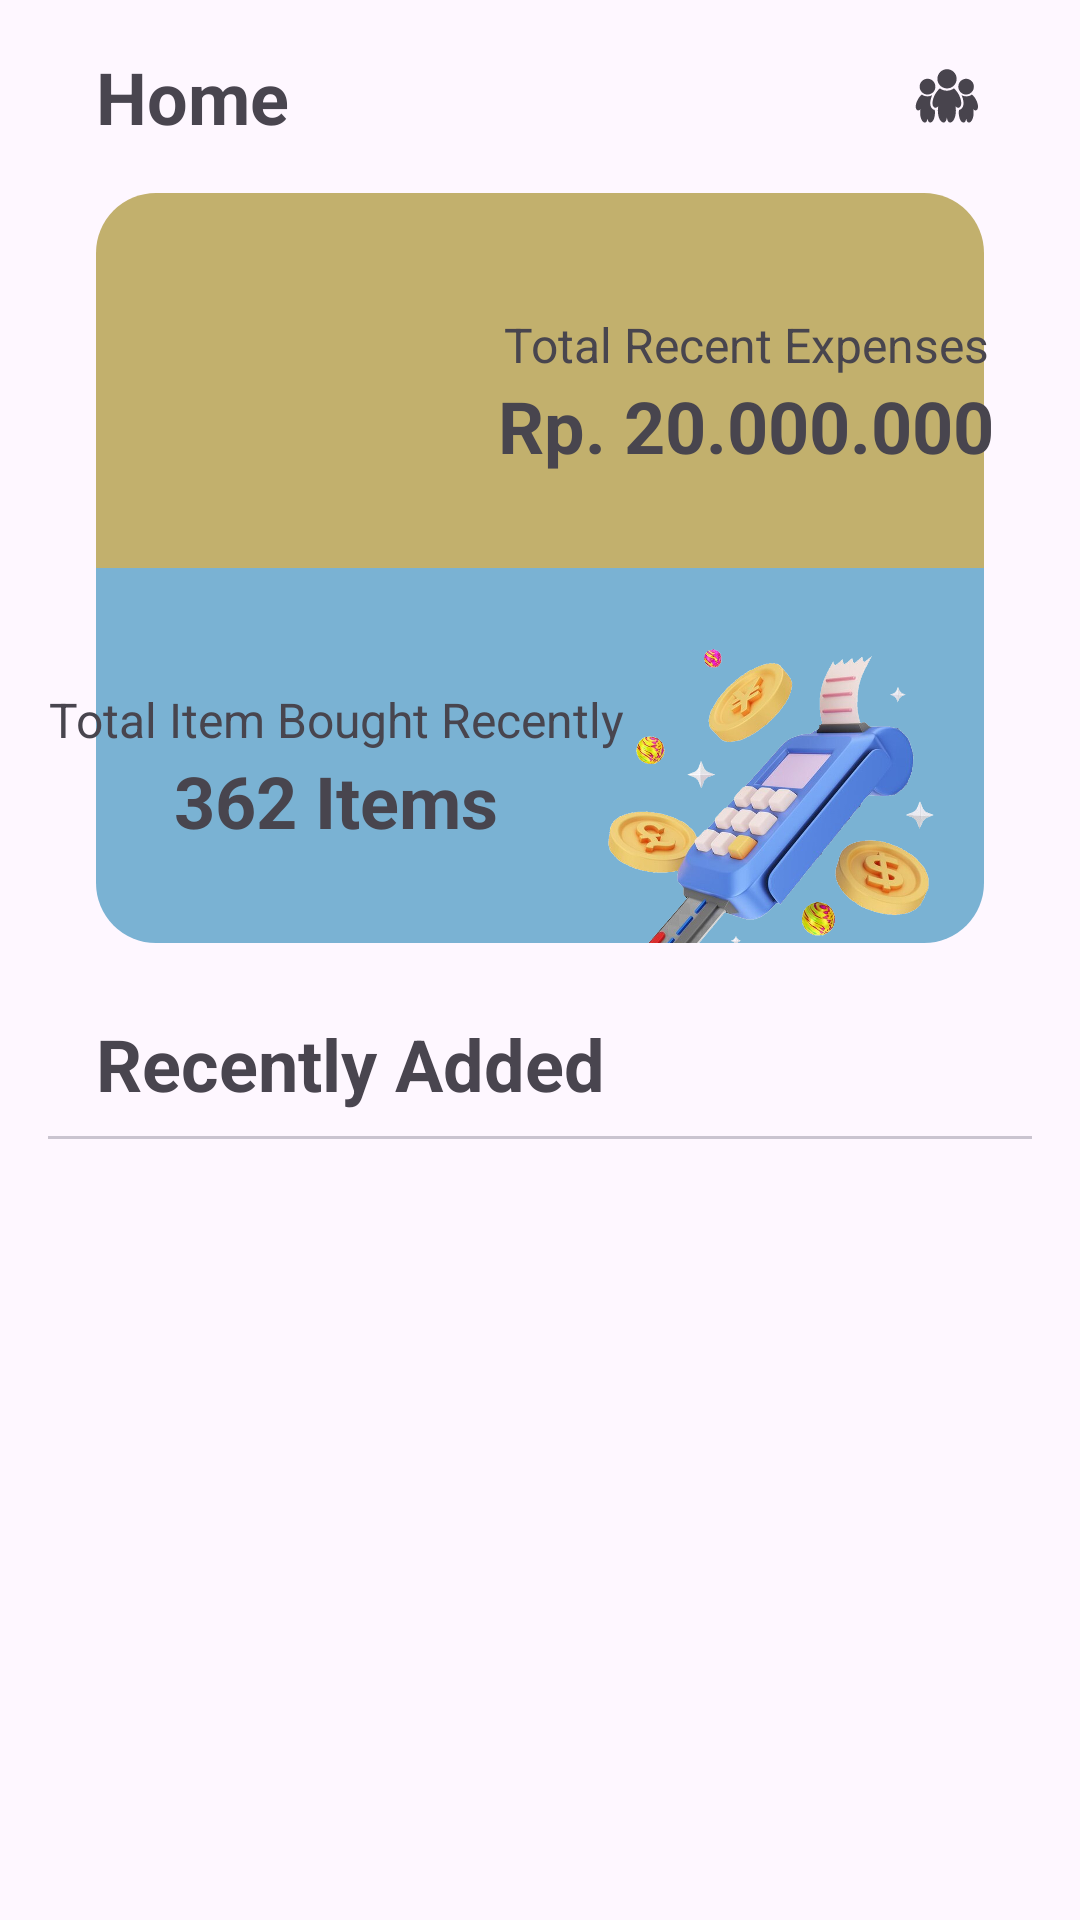

Reconstruct the res/layout file that produces this screen, plus the resources it refers to.
<!-- AndroidManifest.xml: application theme Theme.TestApp -->
<!-- res/layout/fragment_home.xml -->
<?xml version="1.0" encoding="utf-8"?>
<androidx.constraintlayout.widget.ConstraintLayout
    xmlns:android="http://schemas.android.com/apk/res/android"
    xmlns:app="http://schemas.android.com/apk/res-auto"
    xmlns:tools="http://schemas.android.com/tools"
    android:id="@+id/fragment_home"
    android:layout_width="match_parent"
    android:layout_height="match_parent"
    tools:context=".view.home.HomeFragment">

    <ScrollView
        android:layout_width="match_parent"
        android:layout_height="0dp"
        android:scrollbars="none"
        app:layout_constraintBottom_toBottomOf="parent"
        app:layout_constraintEnd_toEndOf="parent"
        app:layout_constraintStart_toStartOf="parent"
        app:layout_constraintTop_toTopOf="parent">

        <androidx.constraintlayout.widget.ConstraintLayout
            android:layout_width="match_parent"
            android:layout_height="wrap_content">

            <TextView
                android:id="@+id/homeTxt"
                android:layout_width="wrap_content"
                android:layout_height="wrap_content"
                android:layout_marginStart="32dp"
                android:layout_marginTop="16dp"
                android:text="@string/home"
                android:textSize="24sp"
                android:textStyle="bold"
                app:layout_constraintStart_toStartOf="parent"
                app:layout_constraintTop_toTopOf="parent" />

            <ImageView
                android:id="@+id/sharedListBtn"
                android:layout_width="24dp"
                android:layout_height="24dp"
                android:layout_marginEnd="32dp"
                android:clickable="true"
                android:contentDescription="@string/content_image"
                android:src="@drawable/ic_people"
                app:layout_constraintBottom_toBottomOf="@+id/homeTxt"
                app:layout_constraintEnd_toEndOf="parent"
                app:layout_constraintTop_toTopOf="@+id/homeTxt"
                app:tint="@color/iconButton" />

            <View
                android:id="@+id/view2"
                android:layout_width="match_parent"
                android:layout_height="125dp"
                android:layout_marginStart="32dp"
                android:layout_marginTop="16dp"
                android:layout_marginEnd="32dp"
                android:background="@drawable/half_shape_up"
                app:layout_constraintEnd_toEndOf="parent"
                app:layout_constraintStart_toStartOf="parent"
                app:layout_constraintTop_toBottomOf="@+id/homeTxt" />

            <ImageView
                android:id="@+id/wallet"
                android:layout_width="129dp"
                android:layout_height="104dp"
                android:layout_marginStart="8dp"
                android:contentDescription="@string/content_image"
                android:src="@drawable/wallet"
                app:layout_constraintBottom_toBottomOf="@+id/view2"
                app:layout_constraintStart_toStartOf="@+id/view2" />

            <TextView
                android:id="@+id/totalTxt"
                android:layout_width="wrap_content"
                android:layout_height="wrap_content"
                android:layout_marginBottom="24dp"
                android:text="@string/totalExpenses"
                android:textColor="@color/textShape"
                android:textSize="16sp"
                app:layout_constraintBottom_toBottomOf="@+id/view2"
                app:layout_constraintEnd_toEndOf="@+id/total"
                app:layout_constraintStart_toStartOf="@+id/total"
                app:layout_constraintTop_toTopOf="@+id/view2" />

            <TextView
                android:id="@+id/total"
                android:layout_width="wrap_content"
                android:layout_height="wrap_content"
                android:layout_marginStart="8dp"
                android:layout_marginEnd="8dp"
                android:text="Rp. 20.000.000"
                android:textColor="@color/textShape"
                android:textSize="24sp"
                android:textStyle="bold"
                app:layout_constraintEnd_toEndOf="@+id/view2"
                app:layout_constraintStart_toEndOf="@+id/wallet"
                app:layout_constraintTop_toBottomOf="@+id/totalTxt" />

            <View
                android:id="@+id/view3"
                android:layout_width="match_parent"
                android:layout_height="125dp"
                android:layout_marginStart="32dp"
                android:layout_marginEnd="32dp"
                android:background="@drawable/half_shape_bottom"
                app:layout_constraintEnd_toEndOf="parent"
                app:layout_constraintStart_toStartOf="parent"
                app:layout_constraintTop_toBottomOf="@+id/view2" />

            <ImageView
                android:id="@+id/imageView2"
                android:layout_width="128dp"
                android:layout_height="102dp"
                android:layout_marginEnd="8dp"
                android:contentDescription="@string/content_image"
                android:src="@drawable/edc"
                app:layout_constraintBottom_toBottomOf="@+id/view3"
                app:layout_constraintEnd_toEndOf="@+id/view3" />

            <TextView
                android:id="@+id/itemTxt"
                android:layout_width="wrap_content"
                android:layout_height="wrap_content"
                android:layout_marginStart="16dp"
                android:layout_marginEnd="16dp"
                android:layout_marginBottom="24dp"
                android:text="@string/totalItems"
                android:textColor="@color/textShape"
                android:textSize="16sp"
                app:layout_constraintBottom_toBottomOf="@+id/view3"
                app:layout_constraintEnd_toEndOf="@+id/items"
                app:layout_constraintStart_toStartOf="@+id/items"
                app:layout_constraintTop_toBottomOf="@+id/view2" />

            <TextView
                android:id="@+id/items"
                android:layout_width="wrap_content"
                android:layout_height="wrap_content"
                android:text="362 Items"
                android:textColor="@color/textShape"
                android:textSize="24sp"
                android:textStyle="bold"
                app:layout_constraintEnd_toStartOf="@+id/imageView2"
                app:layout_constraintStart_toStartOf="@+id/view3"
                app:layout_constraintTop_toBottomOf="@+id/itemTxt" />

            <TextView
                android:id="@+id/recentTxt"
                android:layout_width="wrap_content"
                android:layout_height="wrap_content"
                android:layout_marginStart="32dp"
                android:layout_marginTop="24dp"
                android:text="@string/recent"
                android:textSize="24sp"
                android:textStyle="bold"
                app:layout_constraintStart_toStartOf="parent"
                app:layout_constraintTop_toBottomOf="@+id/view3" />

            <com.google.android.material.divider.MaterialDivider
                android:id="@+id/divider"
                android:layout_width="match_parent"
                android:layout_height="wrap_content"
                android:layout_marginStart="16dp"
                android:layout_marginTop="8dp"
                android:layout_marginEnd="16dp"
                app:layout_constraintEnd_toEndOf="parent"
                app:layout_constraintStart_toStartOf="parent"
                app:layout_constraintTop_toBottomOf="@+id/recentTxt" />

            <androidx.recyclerview.widget.RecyclerView
                android:id="@+id/rvExpense"
                android:layout_width="match_parent"
                android:layout_height="wrap_content"
                android:clipToPadding="false"
                android:paddingTop="6dp"
                android:paddingBottom="160dp"
                app:layout_constraintBottom_toBottomOf="parent"
                app:layout_constraintEnd_toEndOf="parent"
                app:layout_constraintStart_toStartOf="parent"
                app:layout_constraintTop_toTopOf="@+id/divider" />

        </androidx.constraintlayout.widget.ConstraintLayout>

    </ScrollView>

    <ProgressBar
        android:id="@+id/progressBar"
        android:layout_width="wrap_content"
        android:layout_height="wrap_content"
        android:visibility="gone"
        app:layout_constraintBottom_toBottomOf="parent"
        app:layout_constraintEnd_toEndOf="parent"
        app:layout_constraintStart_toStartOf="parent"
        app:layout_constraintTop_toTopOf="parent" />

</androidx.constraintlayout.widget.ConstraintLayout>
<!-- resources referenced by this layout -->
<resources>
  <color name="iconButton">#48444D</color>
  <color name="textShape">#48454e</color>
  <!-- drawable edc: png bitmap (drawable, 779168 bytes) -->
  <!-- drawable half_shape_bottom (drawable) -->
  <shape android:shape="rectangle"
      xmlns:android="http://schemas.android.com/apk/res/android">
      <solid android:color="#7AB2D3" />
      <corners
          android:topLeftRadius="0dp"
          android:topRightRadius="0dp"
          android:bottomLeftRadius="20dp"
          android:bottomRightRadius="20dp" />
  </shape>
  <!-- drawable half_shape_up (drawable) -->
  <shape android:shape="rectangle"
      xmlns:android="http://schemas.android.com/apk/res/android">
      <solid android:color="#C2B06D" />
      <corners
          android:topLeftRadius="20dp"
          android:topRightRadius="20dp"
          android:bottomLeftRadius="0dp"
          android:bottomRightRadius="0dp" />
  </shape>
  <!-- drawable ic_people: vector/xml drawable (drawable, 2294 chars, omitted) -->
  <string name="content_image">Image View</string>
  <string name="home">Home</string>
  <string name="recent">Recently Added</string>
  <string name="totalExpenses">Total Recent Expenses</string>
  <string name="totalItems">Total Item Bought Recently</string>
  <style name="Theme.TestApp" parent="Base.Theme.TestApp" />
  <style name="Base.Theme.TestApp" parent="Theme.Material3.DayNight.NoActionBar">
          <item name="colorPrimary">@color/Blue</item>
          <item name="colorOnPrimary">@color/white</item>
          <item name="colorSecondary">@color/Blue</item>
          <item name="colorOnSecondary">@color/white</item>
          <item name="android:statusBarColor">#424242</item>
          <item name="android:navigationBarColor">@color/white</item>
      </style>
  <color name="Blue">#4A628A</color>
  <color name="white">#FFFFFFFF</color>
</resources>
